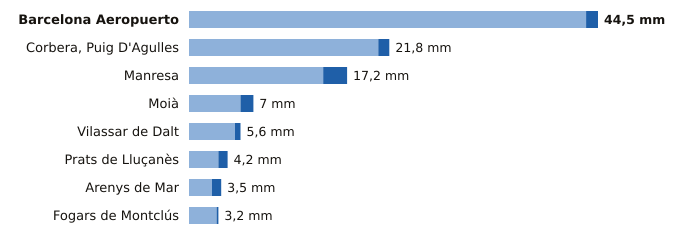

The table this chart was drawn from, first rows:
estacion, provincia, indicativo, mm_6_dias_anteriores, mm_hoy, mm_7_dias, horas_de_hoy
Barcelona Aeropuerto, Barcelona, 0076, 43.2, 1.3, 44.5, 1
Corbera, Puig D'Agulles, Barcelona, 0194D, 20.6, 1.2, 21.8, 1
Manresa, Barcelona, 0149X, 14.6, 2.6, 17.2, 1
Moià, Barcelona, 0120X, 5.6, 1.4, 7.0, 1
Vilassar de Dalt, Barcelona, 0244X, 5.0, 0.6, 5.6, 1
Prats de Lluçanès, Barcelona, 0114X, 3.2, 1.0, 4.2, 1
Arenys de Mar, Barcelona, 0252D, 2.5, 1.0, 3.5, 1
Fogars de Montclús, Barcelona, 0260X, 3.0, 0.2, 3.2, 1
